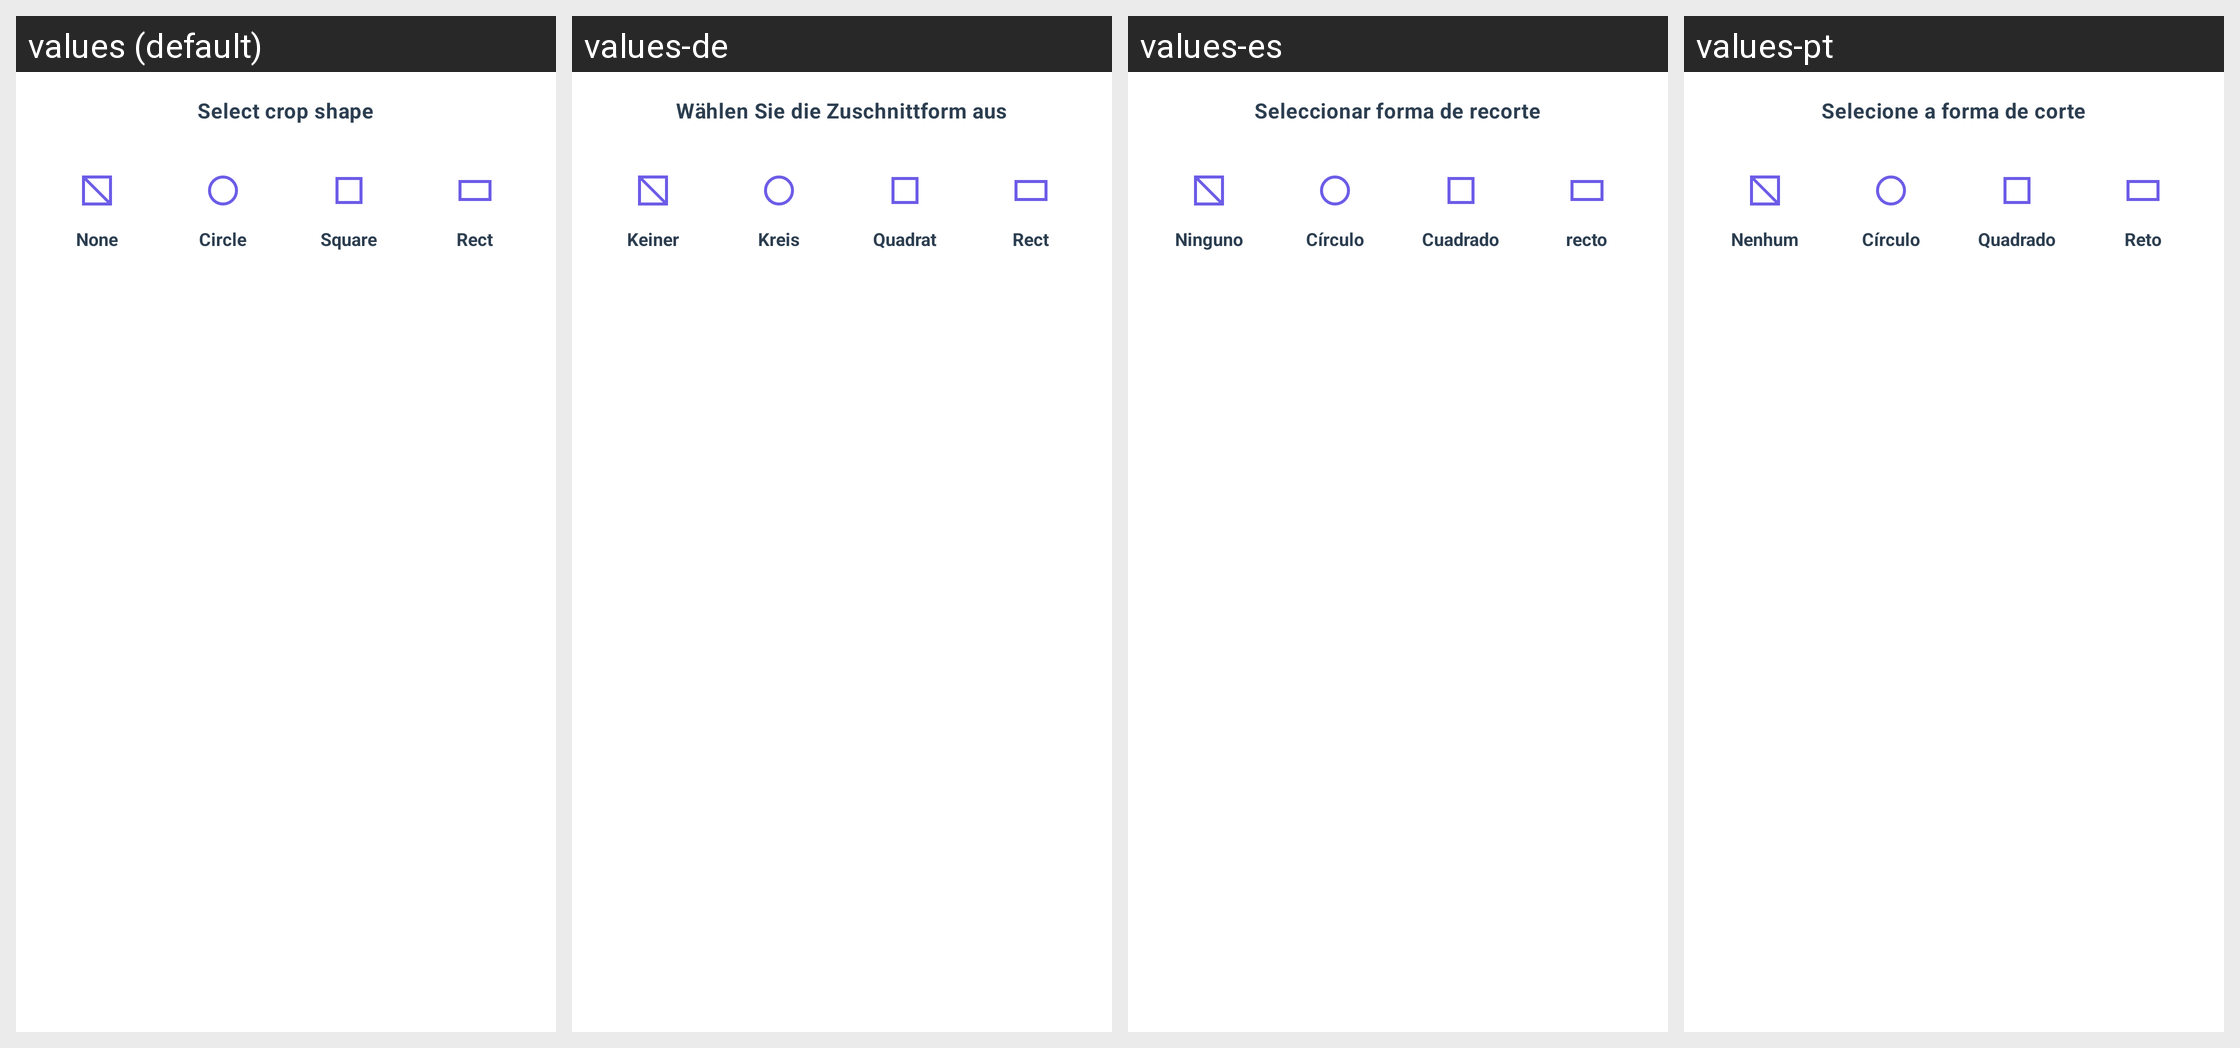

Translations of the strings shown on this Android screen, per locale in the grid:
Android screen res/layout/panel_crop_options.xml rendered under 4 locales, left to right: values (default), values-de, values-es, values-pt. Device: Nexus 5 (rendered at 1080×1920; each locale shown at half size, 540×960, under a caption strip naming it); theme AppTheme.
Other locales in the repository, not shown: values-ar, values-fil, values-fr, values-hi, values-in, values-it, values-ja, values-ko, values-ru, values-th, values-tr, values-vi, values-zh.
Strings drawn on this screen, with the default value and each locale's value (text and hints the layout hard-codes, and strings that could not be matched under every locale, appear in the picture but are not listed):

crop_shape_title
  values: Select crop shape
  values-de: Wählen Sie die Zuschnittform aus
  values-es: Seleccionar forma de recorte
  values-pt: Selecione a forma de corte

crop_none
  values: None
  values-de: Keiner
  values-es: Ninguno
  values-pt: Nenhum

crop_circle
  values: Circle
  values-de: Kreis
  values-es: Círculo
  values-pt: Círculo

crop_square
  values: Square
  values-de: Quadrat
  values-es: Cuadrado
  values-pt: Quadrado

crop_rectangle
  values: Rect
  values-de: Rect
  values-es: recto
  values-pt: Reto
